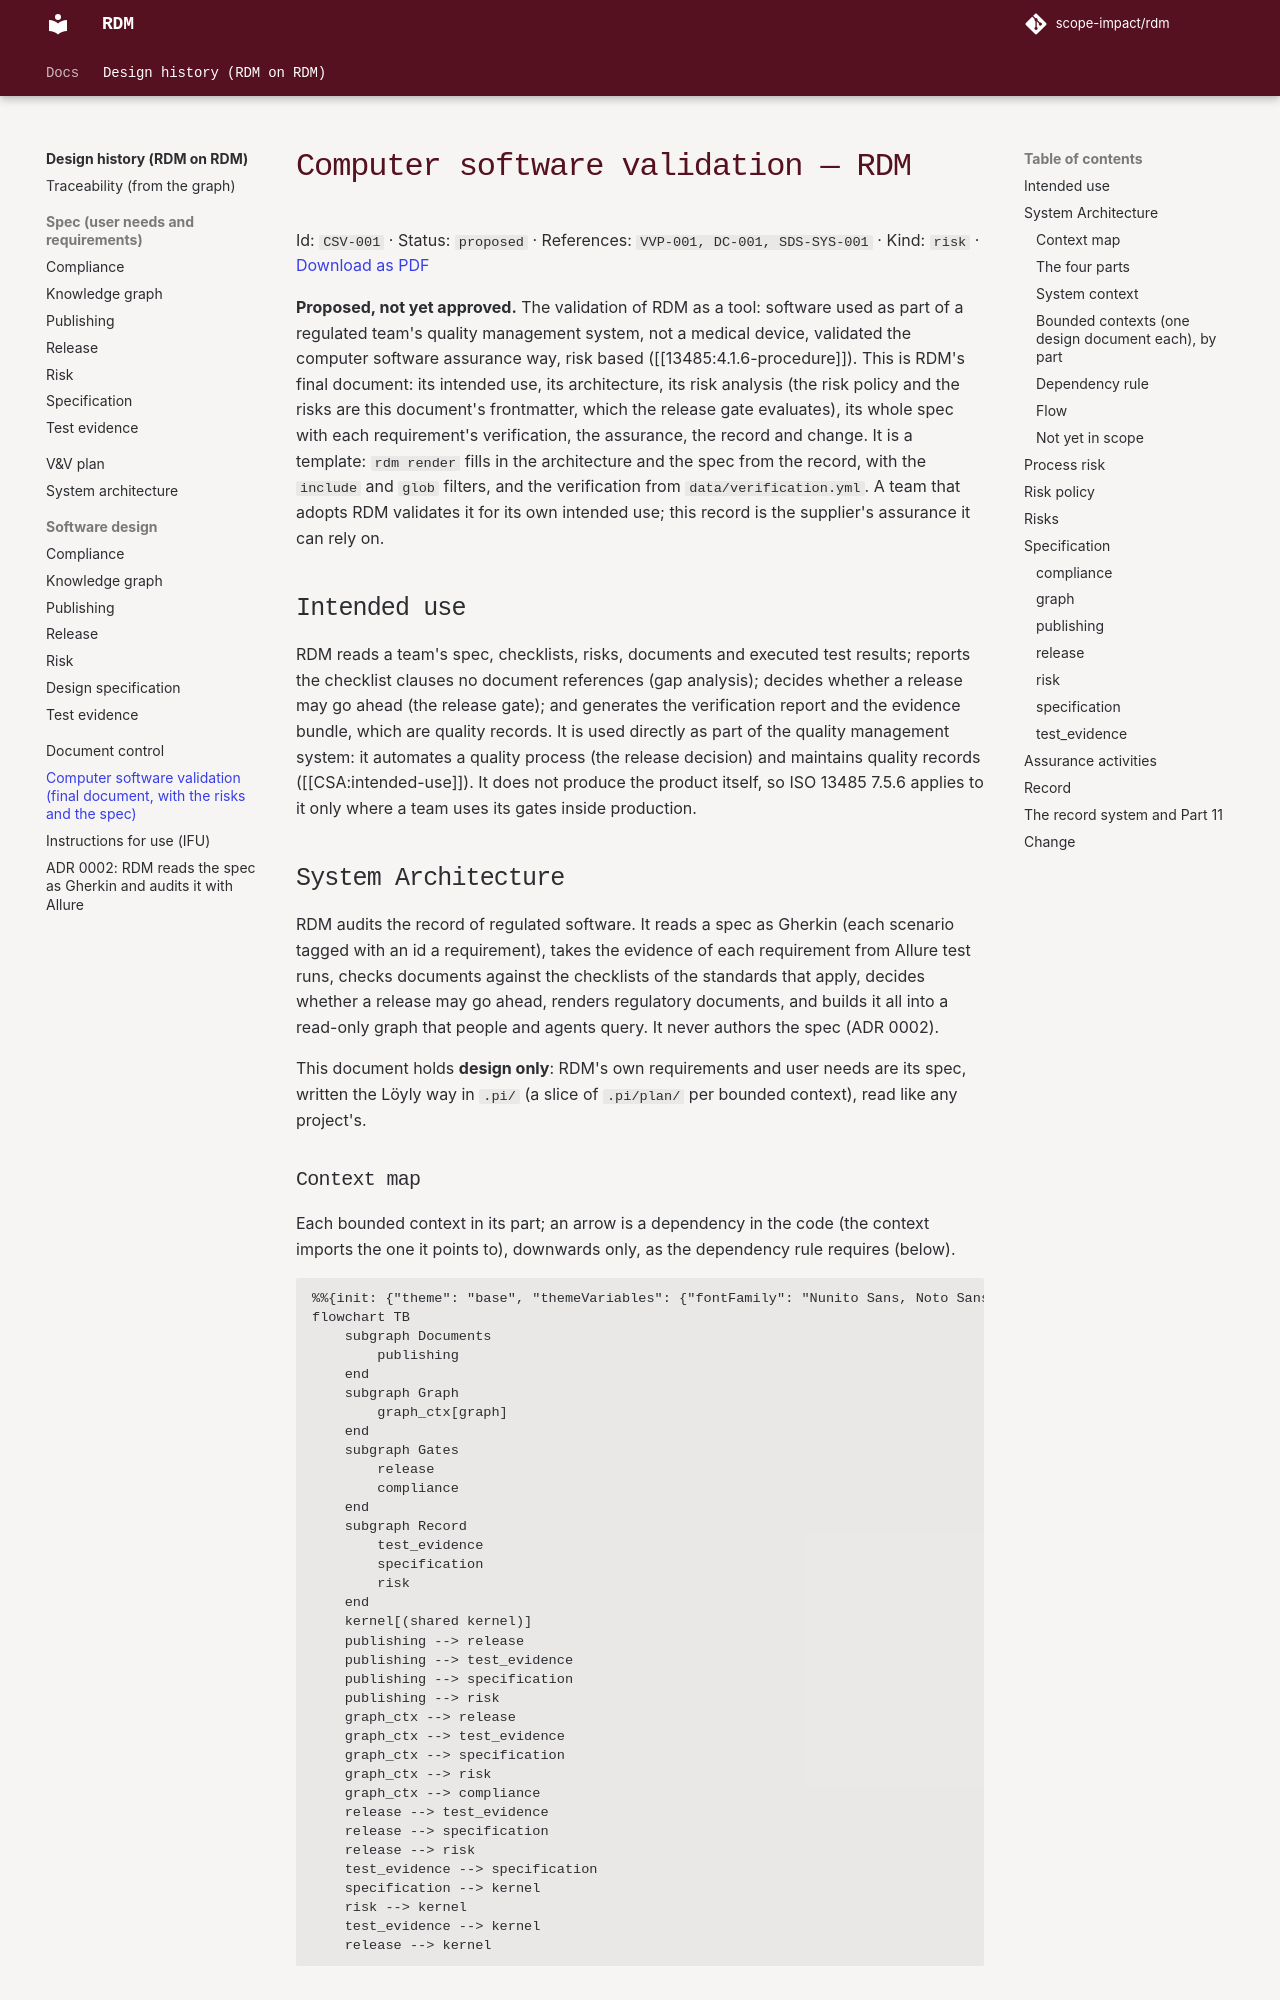

repository: scope-impact/rdm · page: dev/dhf/documents/tool_validation/index.html · generator: mkdocs

---
id: CSV-001
title: Computer software validation — RDM
status: proposed
references:
- VVP-001
- DC-001
- SDS-SYS-001
kind: risk
risk_policy:
  severities:
  - Critical
  - Serious
  - Minor
  - Negligible
  probabilities:
  - Rare
  - Unlikely
  - Possible
  - Likely
  levels:
    Critical:
    - Medium
    - High
    - High
    - Block
    Serious:
    - Low
    - Medium
    - High
    - High
    Minor:
    - Low
    - Low
    - Medium
    - Medium
    Negligible:
    - Low
